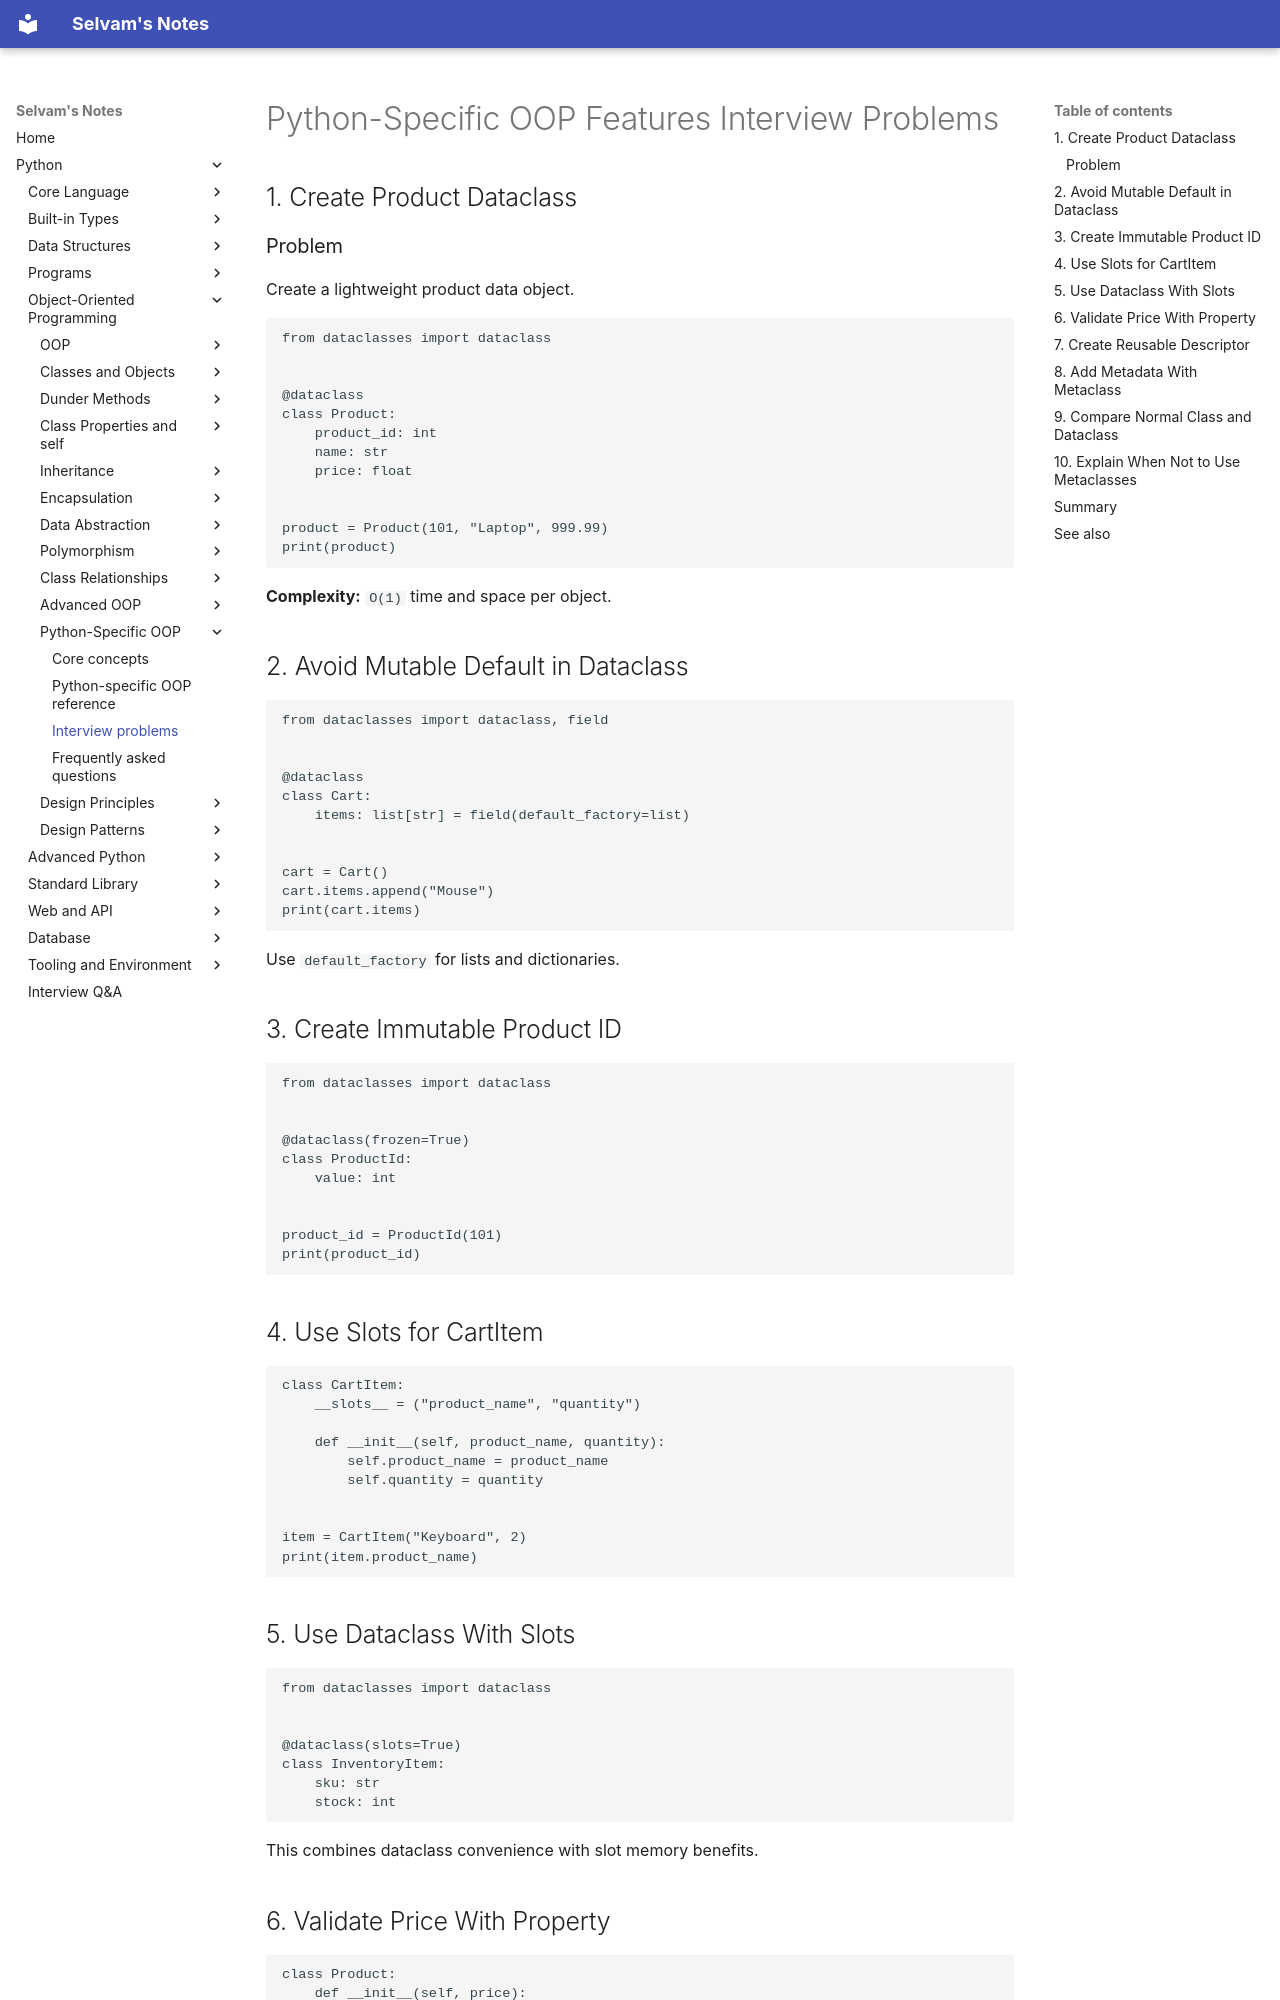

repository: jselvam/notes · page: python/python-specific-oop/interview-problems/index.html · generator: mkdocs

# Python-Specific OOP Features Interview Problems

## 1. Create Product Dataclass

### Problem

Create a lightweight product data object.

```python
from dataclasses import dataclass


@dataclass
class Product:
    product_id: int
    name: str
    price: float


product = Product(101, "Laptop", 999.99)
print(product)
```

**Complexity:** `O(1)` time and space per object.

## 2. Avoid Mutable Default in Dataclass

```python
from dataclasses import dataclass, field


@dataclass
class Cart:
    items: list[str] = field(default_factory=list)


cart = Cart()
cart.items.append("Mouse")
print(cart.items)
```

Use `default_factory` for lists and dictionaries.

## 3. Create Immutable Product ID

```python
from dataclasses import dataclass


@dataclass(frozen=True)
class ProductId:
    value: int


product_id = ProductId(101)
print(product_id)
```

## 4. Use Slots for CartItem

```python
class CartItem:
    __slots__ = ("product_name", "quantity")

    def __init__(self, product_name, quantity):
        self.product_name = product_name
        self.quantity = quantity


item = CartItem("Keyboard", 2)
print(item.product_name)
```

## 5. Use Dataclass With Slots

```python
from dataclasses import dataclass


@dataclass(slots=True)
class InventoryItem:
    sku: str
    stock: int
```

This combines dataclass convenience with slot memory benefits.

## 6. Validate Price With Property

```python
class Product:
    def __init__(self, price):
        self.price = price

    @property
    def price(self):
        return self._price

    @price.setter
    def price(self, value):
        if value < 0:
            raise ValueError("Price cannot be negative")
        self._price = value
```
